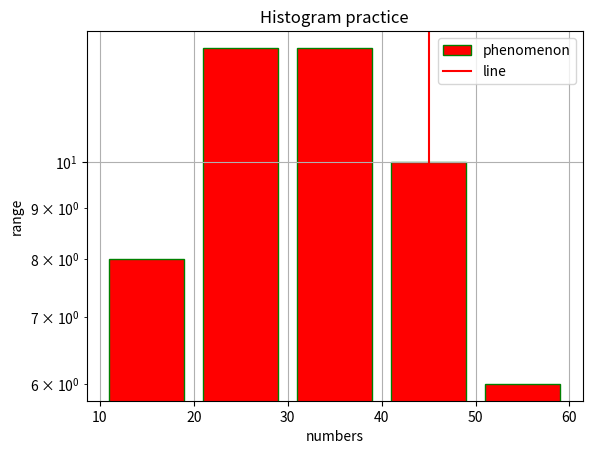

Reproduce this figure in Python.
import matplotlib.pyplot as plt
import numpy as np
import random

#x=np.random.randint(10,60,(50))
#print(x)
no=[45, 51, 23, 29, 28, 15, 27, 27, 20, 44, 28, 52, 47, 37, 35, 46, 22, 12, 36, 11, 51, 36, 14, 44,
 10, 27, 53, 22, 48, 54, 19, 43, 32, 30, 32, 43, 29, 36, 38, 27, 16, 36, 50, 41, 33, 40, 25, 36,
 10, 36]

l=[10,20,30,40,50,60]
plt.hist(no,color="red",edgecolor="green",bins=l,orientation="vertical",rwidth=0.8,log=True,label="phenomenon")
plt.grid()
plt.xlabel("numbers")
plt.ylabel("range")
plt.axvline(45,color="r",label="line")
plt.title("Histogram practice")
plt.legend()

plt.show()
